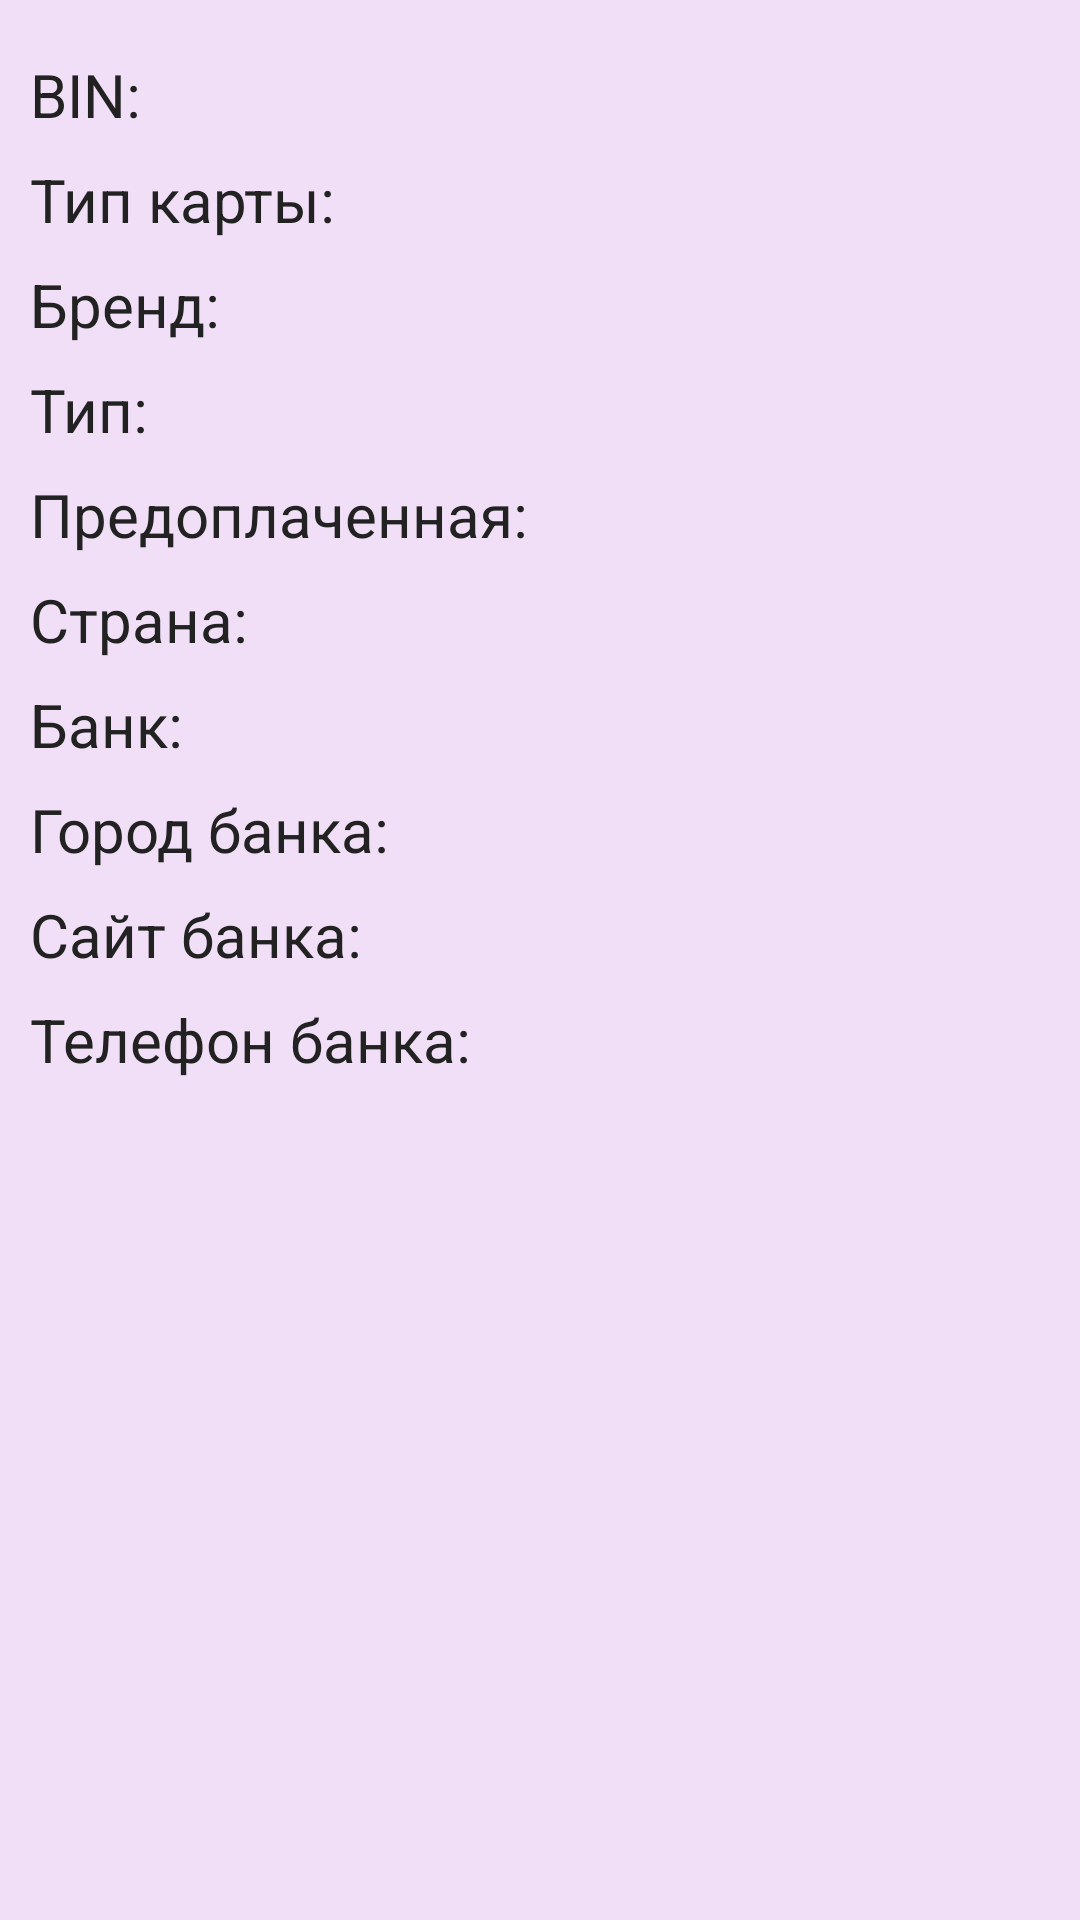

Layout XML and referenced resources for this Android screen:
<!-- AndroidManifest.xml: application theme Theme.CheckBIN -->
<!-- res/layout/bin_info_item.xml -->
<?xml version="1.0" encoding="utf-8"?>
<LinearLayout android:id="@+id/bin_item"
    android:layout_width="match_parent"
    android:layout_height="wrap_content"
    android:orientation="vertical"
    android:layout_margin="10dp"
    android:background="#F1DFF8"
    android:padding="10dp"
    xmlns:android="http://schemas.android.com/apk/res/android">

    <TextView android:id="@+id/tvBIN"
        style="@style/ResultText" android:text="BIN: "/>

    <TextView android:id="@+id/tvScheme"
        style="@style/ResultText" android:text="Тип карты: "/>

    <TextView android:id="@+id/tvBrand"
        style="@style/ResultText" android:text="Бренд: "/>

    <TextView android:id="@+id/tvType"
        style="@style/ResultText" android:text="Тип: "/>

    <TextView android:id="@+id/tvPrepaid"
        style="@style/ResultText" android:text="Предоплаченная: "/>

    <TextView android:id="@+id/tvCountry"
        style="@style/ResultText" android:text="Страна: "/>

    <TextView android:id="@+id/tvBankName"
        style="@style/ResultText" android:text="Банк: "/>

    <TextView android:id="@+id/tvBankCity"
        style="@style/ResultText" android:text="Город банка: "/>

    <TextView android:id="@+id/tvBankUrl"
        style="@style/ResultText" android:text="Сайт банка:" android:autoLink="web"/>

    <TextView android:id="@+id/tvBankPhone"
        style="@style/ResultText" android:text="Телефон банка:" android:autoLink="phone"/>

</LinearLayout>
<!-- resources referenced by this layout -->
<resources>
  <style name="ResultText">
          <item name="android:layout_width">match_parent</item>
          <item name="android:layout_height">wrap_content</item>
          <item name="android:textSize">20sp</item>
          <item name="android:textColor">#222222</item>
          <item name="android:paddingTop">8dp</item>
      </style>
  <style name="Theme.CheckBIN" parent="Base.Theme.CheckBIN" />
  <style name="Base.Theme.CheckBIN" parent="Theme.Material3.DayNight.NoActionBar">
          
          
      </style>
</resources>
